Image classification data set "data3" (TylerLababidi/ASaAI on GitHub). Class labels (4): mild demented, moderate demented, non demented, very mild demented.

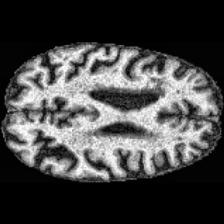
Label: mild demented

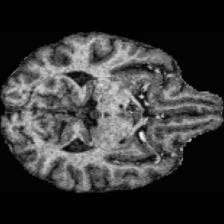
Label: very mild demented

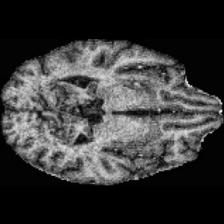
Label: very mild demented

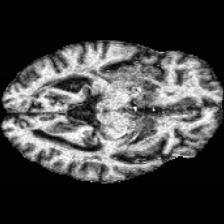
Label: non demented

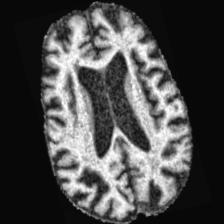
Label: moderate demented

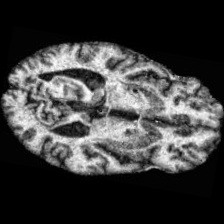
Label: non demented
